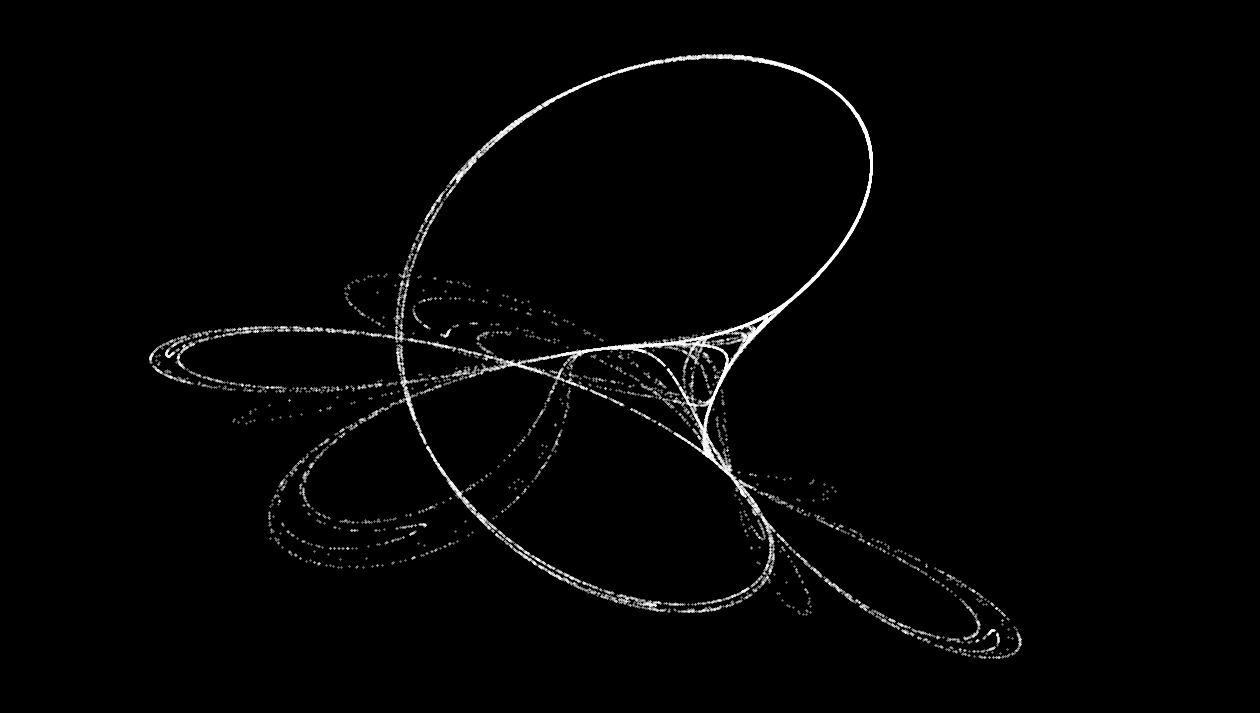

Write Python code to recreate this figure. (Note: this script raises an exception after producing the figure.)
import numpy as np
import matplotlib.pyplot as plt

def tink(points,x,y,a,b,c,d):
    """
    Iteratively builds two arrays representing the x,y coordinates of
    the Tinkerbell map.

    Arguments:

    points  - number of iterations and coordinates to generate.
    x,y     - initial x,y coordinate pair.
    a,b,c,d - coefficients for the dynamical system.

    Output:

    xs - numpy array of size (points,)
    ys - numpy array of size (points,)
    """
    xs = np.zeros(points)
    ys = np.zeros(points)
    for i in range(points):
        xp = x
        x = xp*xp - y*y + a*xp + b*y
        y = 2*xp*y + c*xp + d*y
        xs[i] = x
        ys[i] = y
    return xs,ys

def make_plot(pltx, plty, num):
    """
    Generate white-on-black tinkerbell map.
    By default saves image to ./figures
    
    Arguments:
    
    pltx - array of x coordinates.
    plty - array of y coordinates.
    """
    plt.figure(figsize=(16,9),facecolor="black")
    plt.scatter(pltx,plty,s=0.1,c="white")
    plt.axis('off')
    plt.xlim(-1.5,0.9)
    plt.ylim(-1.7,0.7)
    plt.savefig("./figures/tink_"+str(num).zfill(4),bbox_inches='tight',facecolor="black")
    plt.close()

if __name__ == "__main__":
    a,b,c,d = 0.9,-0.6013,2.0,0.50
    points=20000
    x,y=-0.72,-0.64
    
    pltx,plty = tink(points,x,y,a,b,c,d)
    
    make_plot(pltx,plty,0) # num arg set to 0 to output only 1 image.
